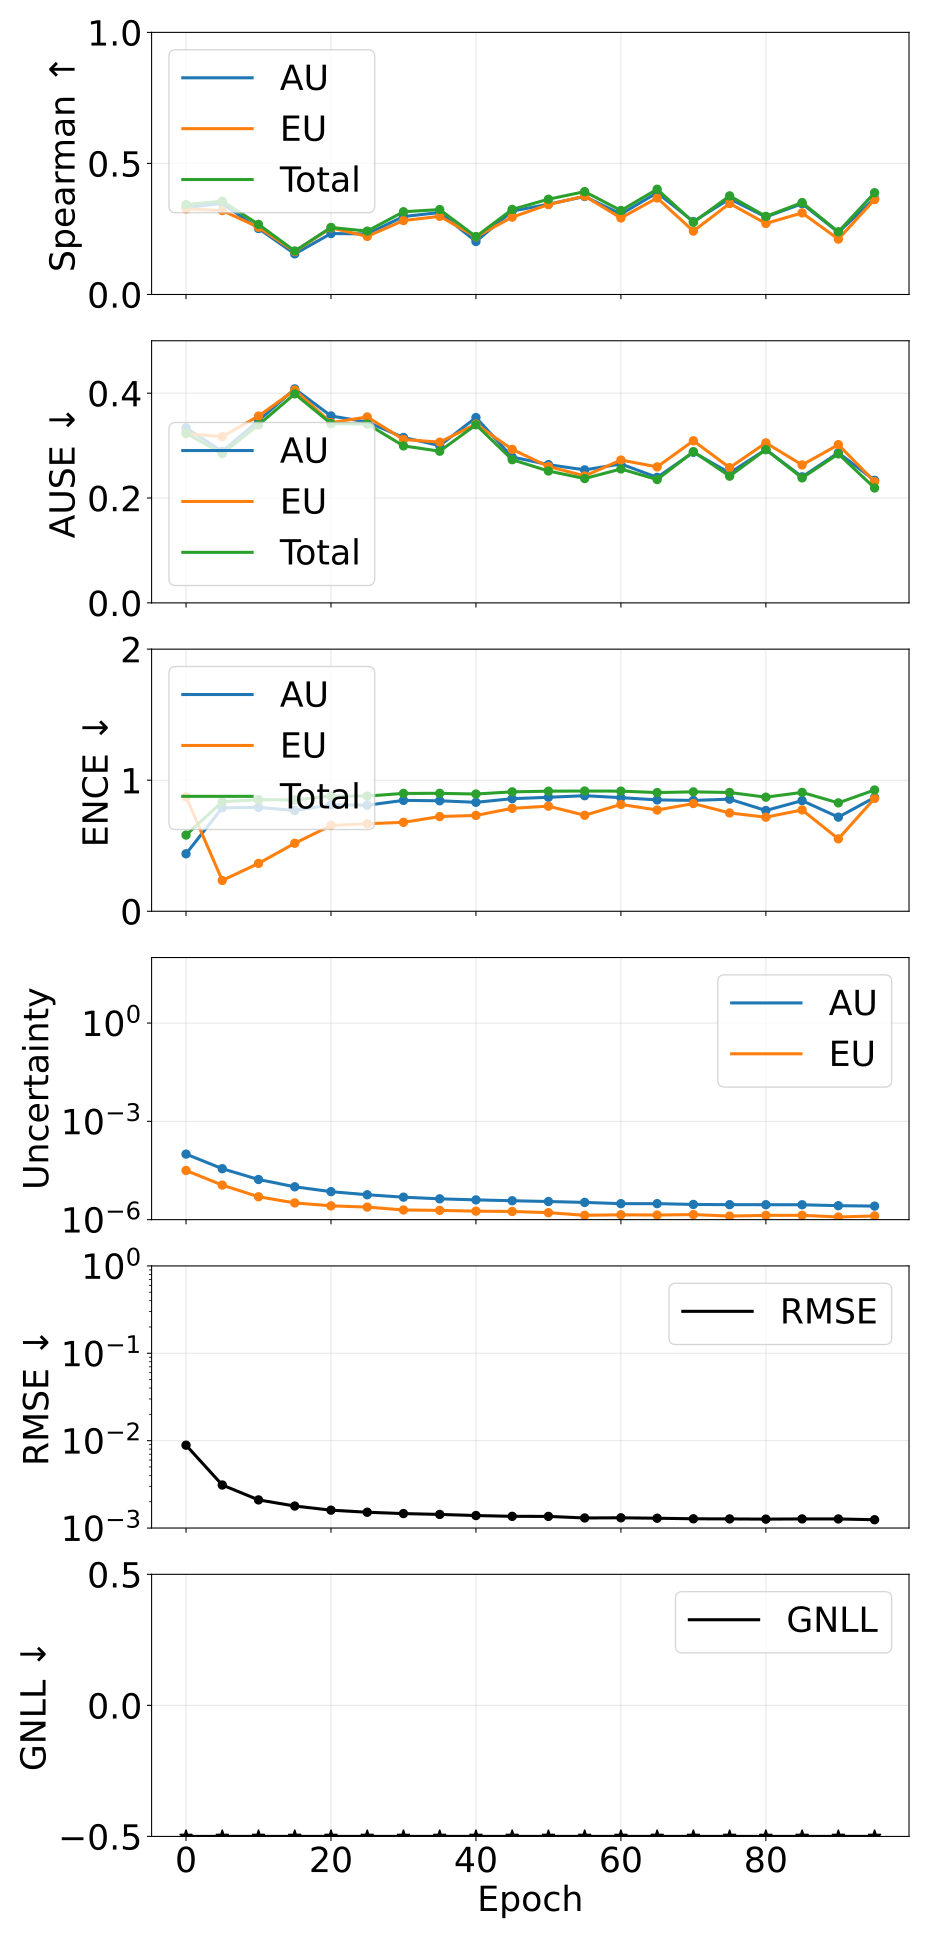

The data file committed next to this chart (first rows):
epoch, pearson_aleatoric, pearson_epistemic, pearson_total, spearman_aleatoric, spearman_epistemic, spearman_total, ause_aleatoric, ause_epistemic, ause_total, ence_aleatoric, ence_epistemic, ence_total, magnitude_aleatoric, magnitude_epistemic, magnitude_total, rmse_e_atom, nll_energy
0, 0.5637, 0.7151, 0.6156, 0.3319, 0.3265, 0.3429, 0.3338, 0.3225, 0.3237, 0.4385, 0.8737, 0.5815, 0.0001, 3.1654760287381126e-05, 0.0001317, 0.008878, -3.652
5, 0.7296, 0.4873, 0.6816, 0.3473, 0.32, 0.3562, 0.2889, 0.3171, 0.2848, 0.7892, 0.2351, 0.8358, 3.589320293717719e-05, 1.1334971301462815e-05, 4.7228174297652004e-05, 0.003108, -4.419
10, 0.5716, 0.2529, 0.5677, 0.2517, 0.2564, 0.2674, 0.3477, 0.3564, 0.3396, 0.793, 0.3652, 0.8516, 1.6796183427766208e-05, 4.991704204570624e-06, 2.1787887670529926e-05, 0.002099, -4.811
15, 0.6443, 0.4324, 0.659, 0.1549, 0.164, 0.166, 0.4082, 0.4059, 0.3987, 0.7687, 0.5188, 0.8491, 1.0057190840666407e-05, 3.242387087651366e-06, 1.3299577958991903e-05, 0.001786, -5.043
20, 0.7335, 0.4356, 0.7421, 0.2325, 0.2542, 0.2556, 0.3566, 0.3437, 0.3419, 0.8126, 0.6544, 0.8793, 7.150017726428359e-06, 2.6372030969930904e-06, 9.787220823227472e-06, 0.001602, -5.251
25, 0.7583, 0.4437, 0.7666, 0.2312, 0.2217, 0.2418, 0.345, 0.3546, 0.3412, 0.8093, 0.668, 0.8788, 5.747085631782056e-06, 2.4164943279018304e-06, 8.163579981305701e-06, 0.001516, -5.374
30, 0.7614, 0.4836, 0.774, 0.2973, 0.2821, 0.3157, 0.3155, 0.3117, 0.2994, 0.8461, 0.6786, 0.8993, 4.853681440812352e-06, 1.976708484334466e-06, 6.830389901688249e-06, 0.001464, -5.514
35, 0.7663, 0.4673, 0.7797, 0.3128, 0.2982, 0.324, 0.3001, 0.3066, 0.2893, 0.843, 0.7225, 0.8998, 4.319629311112294e-06, 1.9162595792771244e-06, 6.235888838455139e-06, 0.001432, -5.586
40, 0.7908, 0.4919, 0.8005, 0.2022, 0.2201, 0.2208, 0.3535, 0.341, 0.3398, 0.8313, 0.7313, 0.8947, 4.009193377214615e-06, 1.8157671131447728e-06, 5.824960530912904e-06, 0.00139, -5.649
45, 0.7985, 0.5047, 0.8113, 0.3183, 0.2951, 0.3245, 0.2782, 0.2928, 0.2731, 0.859, 0.7854, 0.9111, 3.7777073175931264e-06, 1.7760642018998851e-06, 5.553771460711232e-06, 0.001361, -5.71
50, 0.8012, 0.5082, 0.812, 0.3442, 0.3431, 0.3635, 0.2637, 0.2601, 0.2515, 0.8696, 0.8019, 0.9163, 3.57442053814907e-06, 1.6339787143092365e-06, 5.208399282133769e-06, 0.001359, -5.791
55, 0.8064, 0.506, 0.8121, 0.3739, 0.3754, 0.3923, 0.2537, 0.2421, 0.2371, 0.8818, 0.7324, 0.9174, 3.3609270298484263e-06, 1.3589552264974714e-06, 4.719882306827117e-06, 0.001304, -5.97
60, 0.782, 0.5262, 0.7932, 0.3068, 0.2918, 0.3203, 0.2649, 0.2724, 0.2554, 0.867, 0.8152, 0.9167, 3.0764184772351655e-06, 1.4061011662969136e-06, 4.482519620526659e-06, 0.00131, -5.961
65, 0.7958, 0.5188, 0.8062, 0.388, 0.3683, 0.4016, 0.2394, 0.2594, 0.2352, 0.8498, 0.7724, 0.9057, 3.080452902707975e-06, 1.3814916295329381e-06, 4.461944502594406e-06, 0.001295, -6.002
70, 0.8001, 0.518, 0.8111, 0.2782, 0.2419, 0.2755, 0.2873, 0.3092, 0.2884, 0.8457, 0.8218, 0.9112, 2.9116949817819206e-06, 1.429670289607543e-06, 4.341365306015632e-06, 0.001276, -5.982
75, 0.8113, 0.5261, 0.8193, 0.3649, 0.3471, 0.3762, 0.2478, 0.2579, 0.2417, 0.8554, 0.7502, 0.9062, 2.864655462421695e-06, 1.2858541388851563e-06, 4.150509575708839e-06, 0.001272, -6.103
80, 0.8159, 0.5439, 0.8235, 0.2957, 0.271, 0.298, 0.2926, 0.3052, 0.2924, 0.7688, 0.7178, 0.8706, 2.8575899518727963e-06, 1.3519381936916374e-06, 4.209528095472592e-06, 0.001264, -6.028
85, 0.8235, 0.5243, 0.8314, 0.3463, 0.3113, 0.3507, 0.2404, 0.2632, 0.2384, 0.844, 0.7731, 0.9069, 2.8460432821248103e-06, 1.3585874517982433e-06, 4.204630782726326e-06, 0.001272, -6.088
90, 0.8296, 0.539, 0.8366, 0.2371, 0.2113, 0.2392, 0.2864, 0.3018, 0.2842, 0.7184, 0.5524, 0.827, 2.668863924846221e-06, 1.2058936754348436e-06, 3.874757646454441e-06, 0.001271, -6.111
95, 0.8128, 0.5355, 0.822, 0.3663, 0.3621, 0.3882, 0.2337, 0.2312, 0.2192, 0.8682, 0.8611, 0.9253, 2.589391806642993e-06, 1.2981706709663143e-06, 3.88756251965674e-06, 0.001245, -6.112
